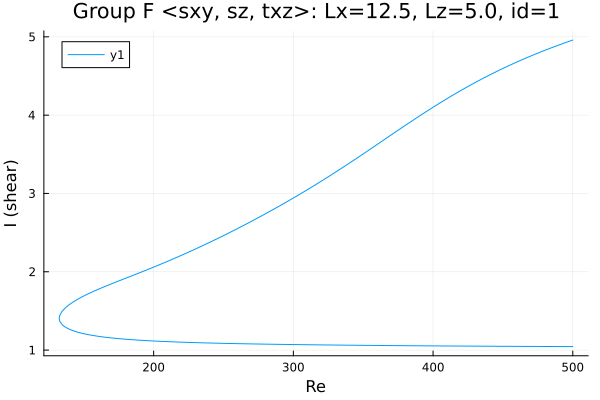

Values plotted in this chart, from the file beside it:
Re, shear
500.0, 4.959
499.6, 4.956
498.2, 4.948
496.8, 4.939
495.4, 4.93
494, 4.921
492.6, 4.912
491.1, 4.903
489.7, 4.893
488.3, 4.884
486.9, 4.875
485.5, 4.865
484.1, 4.856
482.7, 4.846
481.2, 4.836
479.8, 4.826
478.4, 4.816
477, 4.806
475.6, 4.796
474.2, 4.786
472.8, 4.776
471.3, 4.765
469.9, 4.755
468.5, 4.744
467.1, 4.734
465.7, 4.723
464.3, 4.712
462.9, 4.701
461.4, 4.69
460, 4.679
458.6, 4.667
457.2, 4.656
455.8, 4.644
454.4, 4.633
453, 4.621
451.5, 4.609
450.1, 4.597
448.7, 4.585
447.3, 4.573
445.9, 4.561
444.5, 4.548
443.1, 4.536
441.6, 4.523
440.2, 4.51
438.8, 4.498
437.4, 4.485
436, 4.472
434.6, 4.458
433.2, 4.445
431.7, 4.432
430.3, 4.418
428.9, 4.404
427.5, 4.391
426.1, 4.377
424.7, 4.363
423.3, 4.349
421.8, 4.334
420.4, 4.32
419, 4.306
417.6, 4.291
... 528 more rows
